Run: headless pygame with SDL's dummy video driver; simulated clock (each Clock.tick advances the game by its frame time, no real sleeping); random seed 0; keys injected as events and as key.get_pressed() state; no mouse input.
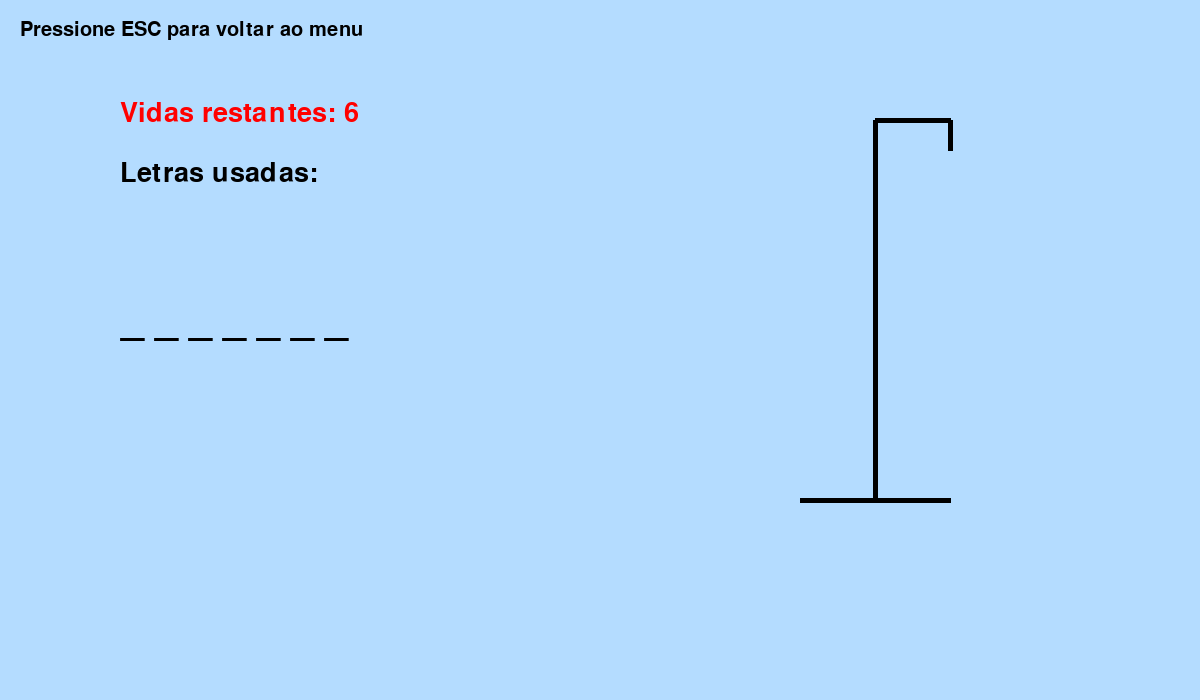
Frame 1 of 4 · flips 1–60 · no input
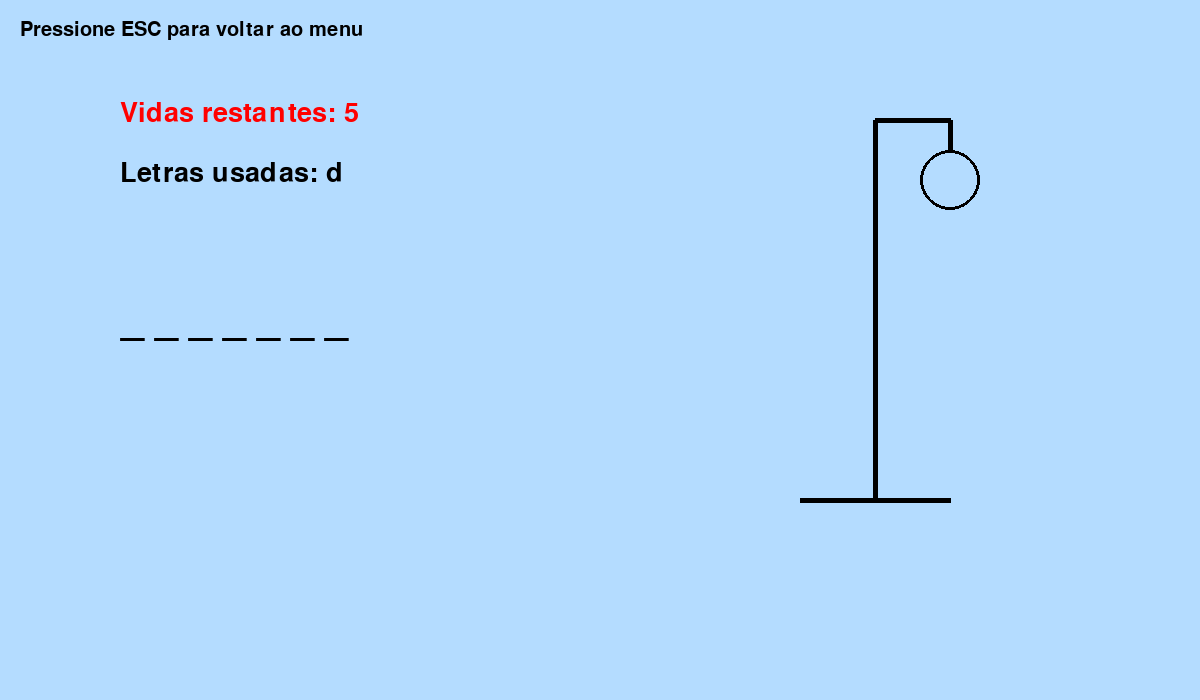
Frame 2 of 4 · flips 61–180 · tapped SPACE, RETURN · held RIGHT (→), D
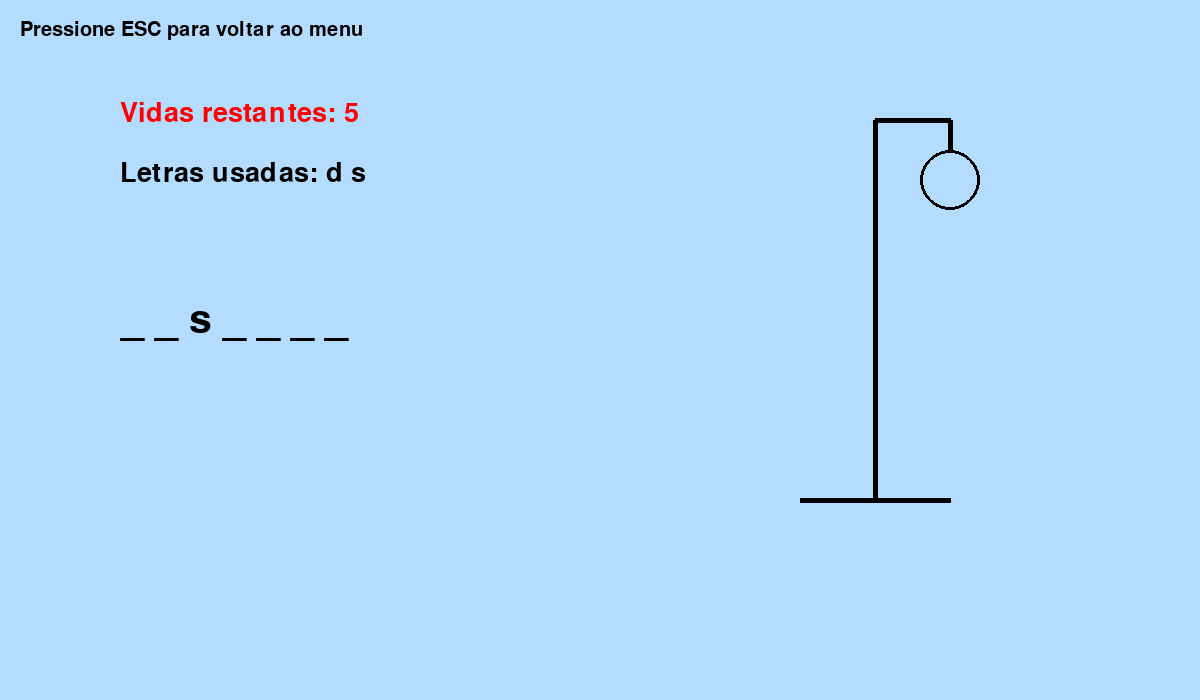
Frame 3 of 4 · flips 181–300 · held DOWN (↓), S
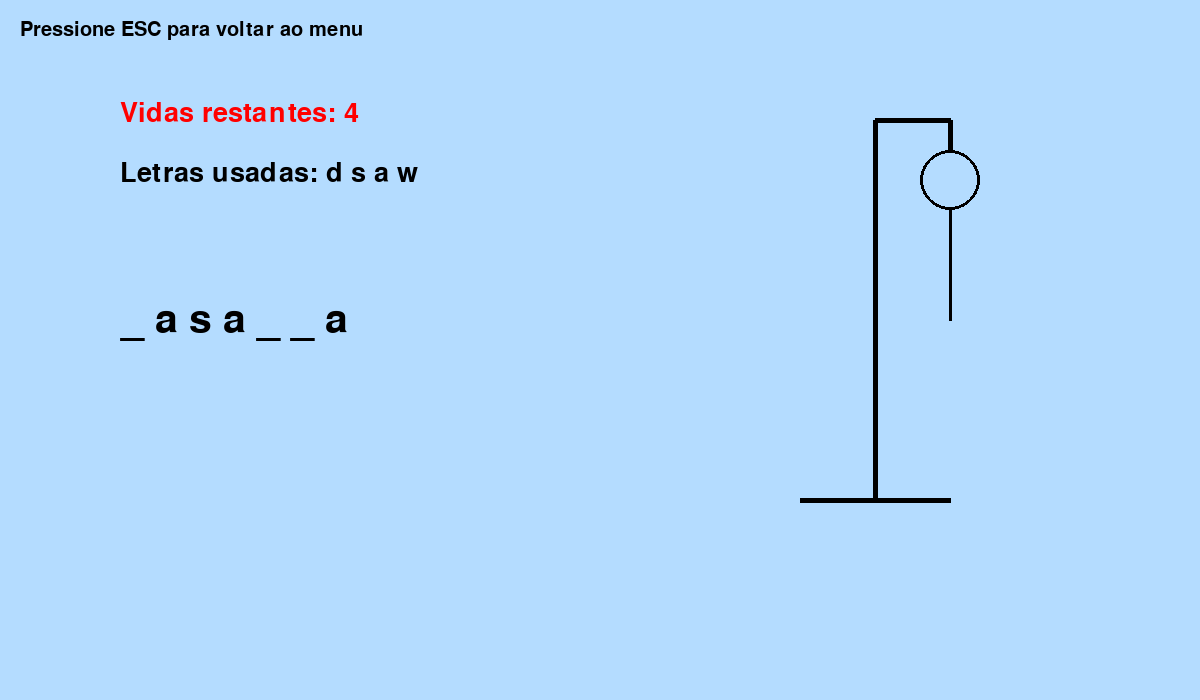
Frame 4 of 4 · flips 301–420 · held LEFT (←), A, UP (↑), W

The pygame program that drew these frames:

from pygame import *
import random

init()

window = display.set_mode((1200, 700))
display.set_caption("Jogo da Forca")

fonte = font.SysFont(None, 40)
fonte_pequena = font.SysFont(None, 30)
fonte_grande = font.SysFont(None, 60)

def desenhar_forca(vidas):

    draw.line(window, (0,0,0), (800,500), (950,500), 5)
    draw.line(window, (0,0,0), (875,500), (875,120), 5)
    draw.line(window, (0,0,0), (875,120), (950,120), 5)
    draw.line(window, (0,0,0), (950,120), (950,150), 5)

    if vidas <= 5:
        draw.circle(window, (0,0,0), (950,180), 30, 3)

    if vidas <= 4:
        draw.line(window, (0,0,0), (950,210), (950,320), 3)

    if vidas <= 3:
        draw.line(window, (0,0,0), (950,240), (900,280), 3)

    if vidas <= 2:
        draw.line(window, (0,0,0), (950,240), (1000,280), 3)

    if vidas <= 1:
        draw.line(window, (0,0,0), (950,320), (900,380), 3)

    if vidas <= 0:
        draw.line(window, (0,0,0), (950,320), (1000,380), 3)

def jogo_forca():

    palavras = [
        'hamburguer',
        'sushi',
        'pizza',
        'feijoada',
        'arroz',
        'carne',
        'lasanha'
    ]

    while True:

        palavra = random.choice(palavras)

        letras = []

        vidas = 6

        venceu = False
        perdeu = False

        jogando = True

        while jogando:

            window.fill((180,220,255))

            exibicao = ''

            for l in palavra:

                if l in letras:
                    exibicao += l + ' '
                else:
                    exibicao += '_ '

            txt = fonte_grande.render(exibicao, True, (0,0,0))

            vidas_txt = fonte.render(
                f'Vidas restantes: {vidas}',
                True,
                (255,0,0)
            )

            letras_txt = fonte.render(
                f'Letras usadas: {" ".join(letras)}',
                True,
                (0,0,0)
            )

            info = fonte_pequena.render(
                "Pressione ESC para voltar ao menu",
                True,
                (0,0,0)
            )

            window.blit(txt, (120,300))
            window.blit(vidas_txt, (120,100))
            window.blit(letras_txt, (120,160))
            window.blit(info, (20,20))

            desenhar_forca(vidas)

            if '_' not in exibicao:
                venceu = True
                jogando = False

            if vidas <= 0:
                perdeu = True
                jogando = False

            display.update()

            for ev in event.get():

                if ev.type == QUIT:
                    quit()

                if ev.type == KEYDOWN:

                    if ev.key == K_ESCAPE:
                        return

                    letra = ev.unicode.lower()

                    if letra.isalpha():

                        if letra not in letras:

                            letras.append(letra)

                            if letra not in palavra:
                                vidas -= 1

        # TELA FINAL
        esperando = True

        while esperando:

            window.fill((20,20,20))

            if venceu:
                texto = fonte_grande.render(
                    "VOCE VENCEU!",
                    True,
                    (0,255,0)
                )
            else:
                texto = fonte_grande.render(
                    f'VOCE PERDEU! Palavra: {palavra}',
                    True,
                    (255,0,0)
                )

            info1 = fonte.render(
                "ENTER para jogar novamente",
                True,
                (255,255,255)
            )

            info2 = fonte.render(
                "ESC para sair",
                True,
                (255,255,255)
            )

            window.blit(texto, (220,250))
            window.blit(info1, (320,400))
            window.blit(info2, (320,470))

            display.update()

            for ev in event.get():

                if ev.type == QUIT:
                    quit()

                if ev.type == KEYDOWN:

                    if ev.key == K_RETURN:
                        esperando = False

                    if ev.key == K_ESCAPE:
                        quit()

jogo_forca()
